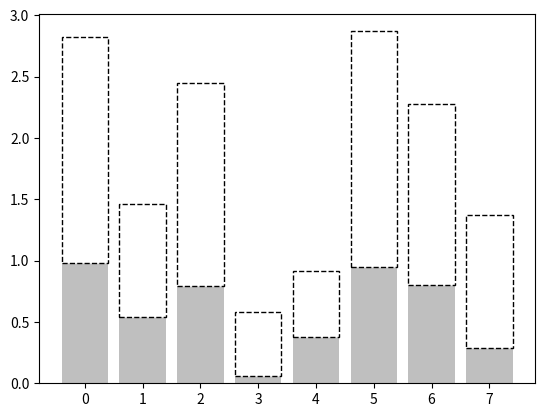

This chart was generated by the following Python code:
import numpy
import matplotlib.pyplot as plot

N = 8
A = numpy.random.random(N)
B = numpy.random.random(N)

plot.bar(range(N), A, color = '.75')
plot.bar(range(N), A + B, bottom = A, color = 'w', linestyle = "dashed", edgecolor="k")

plot.show()
